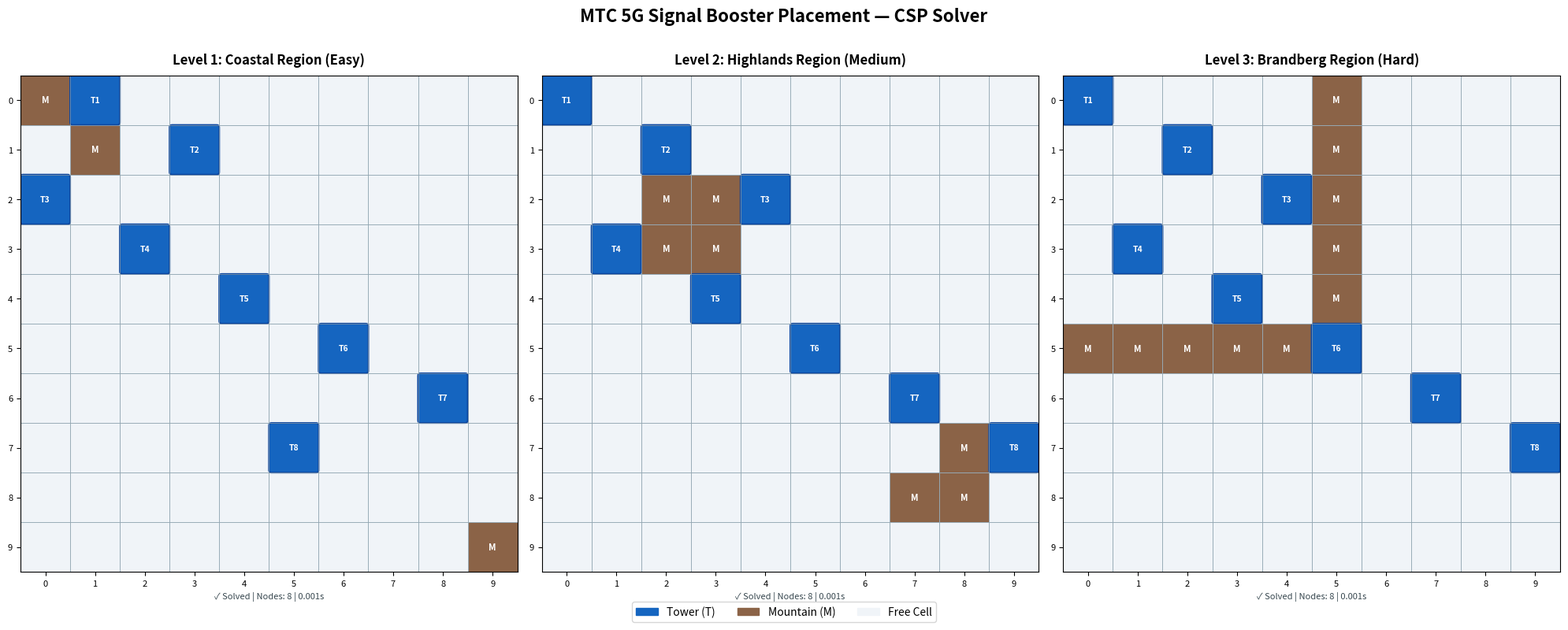

The script that saved this image:
import matplotlib.pyplot as plt
import matplotlib.patches as mpatches
import time

class Telecom_CSP_Solver:
    def __init__(self, mountains):
        self.mountains = set(mountains)
        self.n_towers = 8
        self.grid_size = 10

        self.initial_domain = [
            (r, c)
            for r in range(self.grid_size)
            for c in range(self.grid_size)
            if (r, c) not in self.mountains
        ]
        self.nodes_explored = 0

    def is_consistent(self, assignment, cell):
        row, col = cell
        for placed_cell in assignment.values():
            pr, pc = placed_cell

            if pr == row or pc == col:
                return False
            if abs(pr - row) <= 1 and abs(pc - col) <= 1:
                return False
        return True

    def get_legal_values(self, tower, assignment, domains):

        return [
            cell for cell in domains[tower]
            if self.is_consistent(assignment, cell)
        ]

    def select_unassigned_variable(self, assignment, domains):

        unassigned = [t for t in range(self.n_towers) if t not in assignment]
        return min(unassigned, key=lambda t: len(self.get_legal_values(t, assignment, domains)))

    def forward_check(self, assignment, domains, tower, cell):

        new_domains = {t: list(d) for t, d in domains.items()}
        row, col = cell

        for other in range(self.n_towers):
            if other in assignment:
                continue
            pruned = []
            for candidate in new_domains[other]:
                cr, cc = candidate

                if (cr == row or cc == col or
                        (abs(cr - row) <= 1 and abs(cc - col) <= 1)):
                    pruned.append(candidate)
            for p in pruned:
                new_domains[other].remove(p)
            if len(new_domains[other]) == 0:
                return None
        return new_domains

    def backtrack(self, assignment, domains):

        if len(assignment) == self.n_towers:
            return assignment

        self.nodes_explored += 1
        tower = self.select_unassigned_variable(assignment, domains)
        legal = self.get_legal_values(tower, assignment, domains)

        for cell in legal:
            assignment[tower] = cell
            new_domains = self.forward_check(assignment, domains, tower, cell)

            if new_domains is not None:
                result = self.backtrack(assignment, new_domains)
                if result is not None:
                    return result

            del assignment[tower]

        return None

    def solve(self):
        self.nodes_explored = 0
        domains = {t: list(self.initial_domain) for t in range(self.n_towers)}
        start = time.time()
        solution = self.backtrack({}, domains)
        elapsed = time.time() - start
        return solution, elapsed

    def plot(self, solution, level_name, ax):
        ax.set_xlim(0, self.grid_size)
        ax.set_ylim(0, self.grid_size)
        ax.set_aspect('equal')


        for r in range(self.grid_size):
            for c in range(self.grid_size):

                display_r = self.grid_size - 1 - r
                if (r, c) in self.mountains:
                    color = '#8B6347'
                else:
                    color = '#F0F4F8'
                rect = mpatches.FancyBboxPatch(
                    (c, display_r), 1, 1,
                    boxstyle="square,pad=0",
                    facecolor=color,
                    edgecolor='#AABBCC',
                    linewidth=0.5
                )
                ax.add_patch(rect)

                if (r, c) in self.mountains:
                    ax.text(c + 0.5, display_r + 0.5, 'M',
                            ha='center', va='center',
                            fontsize=8, fontweight='bold',
                            color='white')

        if solution:
            placed_cells = list(solution.values())
            for idx, (r, c) in enumerate(placed_cells):
                display_r = self.grid_size - 1 - r
                rect = mpatches.FancyBboxPatch(
                    (c + 0.05, display_r + 0.05), 0.9, 0.9,
                    boxstyle="round,pad=0.05",
                    facecolor='#1565C0',
                    edgecolor='#0D47A1',
                    linewidth=1.5
                )
                ax.add_patch(rect)
                ax.text(c + 0.5, display_r + 0.5, f'T{idx+1}',
                        ha='center', va='center',
                        fontsize=7.5, fontweight='bold',
                        color='white')

        for i in range(self.grid_size + 1):
            ax.axhline(i, color='#90A4AE', linewidth=0.5)
            ax.axvline(i, color='#90A4AE', linewidth=0.5)

        ax.set_xticks([c + 0.5 for c in range(self.grid_size)])
        ax.set_xticklabels(range(self.grid_size), fontsize=8)
        ax.set_yticks([r + 0.5 for r in range(self.grid_size)])
        ax.set_yticklabels(reversed(range(self.grid_size)), fontsize=8)
        ax.set_title(level_name, fontsize=12, fontweight='bold', pad=10)


levels = [
    {
        "name": "Level 1: Coastal Region (Easy)",
        "mountains": [(0, 0), (1, 1), (9, 9)],
    },
    {
        "name": "Level 2: Highlands Region (Medium)",
        "mountains": [(2,2),(2,3),(3,2),(3,3),(7,8),(8,7),(8,8)],
    },
    {
        "name": "Level 3: Brandberg Region (Hard)",
        "mountains": [(0,5),(1,5),(2,5),(3,5),(4,5),(5,0),(5,1),(5,2),(5,3),(5,4)],
    },
]

fig, axes = plt.subplots(1, 3, figsize=(20, 7.5))
fig.suptitle("MTC 5G Signal Booster Placement — CSP Solver",
             fontsize=16, fontweight='bold', y=1.01)

for ax, level in zip(axes, levels):
    solver = Telecom_CSP_Solver(level["mountains"])
    solution, elapsed = solver.solve()

    status = "✓ Solved" if solution else "✗ No Solution"
    print(f"\n{level['name']}")
    print(f"  Status        : {status}")
    print(f"  Nodes explored: {solver.nodes_explored}")
    print(f"  Time          : {elapsed:.4f}s")

    if solution:
        print("  Placements    :")
        for t, cell in sorted(solution.items()):
            print(f"    T{t+1} → {cell}")

    solver.plot(solution, level["name"], ax)

    info = f"{status} | Nodes: {solver.nodes_explored} | {elapsed:.3f}s"
    ax.set_xlabel(info, fontsize=8, color='#37474F')


tower_patch = mpatches.Patch(color='#1565C0', label='Tower (T)')
mountain_patch = mpatches.Patch(color='#8B6347', label='Mountain (M)')
free_patch = mpatches.Patch(color='#F0F4F8', label='Free Cell', edgecolor='#AABBCC')
fig.legend(handles=[tower_patch, mountain_patch, free_patch],
           loc='lower center', ncol=3, fontsize=10,
           bbox_to_anchor=(0.5, -0.04))

plt.tight_layout()
output_path = 'mtc_csp_solution.png'
plt.savefig(output_path, dpi=150, bbox_inches='tight', facecolor='white')
print(f"\nPlot saved to {output_path}")
plt.show()
